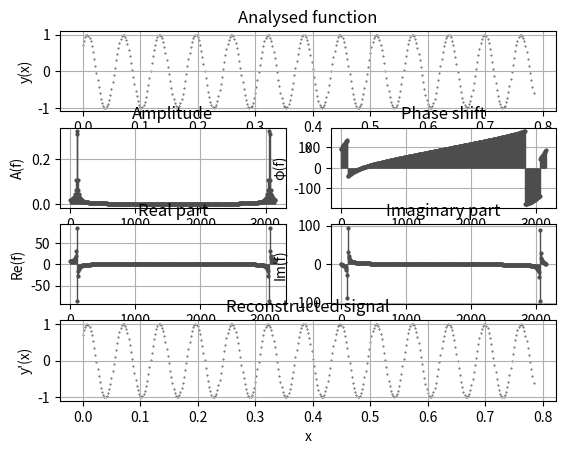

Write the Python code that produced this figure.
import matplotlib.pyplot as plt
import numpy as np
from numpy import sin, cos, pi


def dft(x: np.ndarray, y: np.ndarray):
    """
    Perform a Discrete Fourier Transform on a y(x) function.
    """
    # Number of samples
    N = len(x)

    # Frequency resolution (sampling frequency reciprocal)
    df = 1 / x[-1] * 2*pi

    # Frequency domain
    f = np.linspace(0, N * df, N)

    results = {
        'f': f,
        're': np.array([]),
        'im': np.array([])
    }
    for k in range(N):
        re = 0
        im = 0
        for n in range(N):
            re += y[n]*cos(2*pi/N*k*n)
            im += y[n]*sin(2*pi/N*k*n)
        results['re'] = np.append(results['re'], re)
        results['im'] = np.append(results['im'], im)

    return results


def ift(dft: dict):
    # Extract frequency, real, and imaginary part
    f, re, im = dft.values()

    # Number of samples
    N = len(f)

    # Original function's domain resolution
    dx = 1 / f[-1]

    # Original function domain
    x = np.linspace(0, N * dx, N)

    results = {
        'x': x,
        're': np.array([]),
        'im': np.array([])
    }

    for n in range(N):
        re_i = 0
        im_i = 0
        for k in range(N):
            re_i += re[k]*cos(2*pi/N*k*n) + im[k]*sin(2*pi/N*k*n)
            im_i += re[k]*sin(2*pi/N*k*n) - im[k]*cos(2*pi/N*k*n)
        results['re'] = np.append(results['re'], re_i/N)
        results['im'] = np.append(results['im'], re_i/N)

    return results


# Define a function to be analysed
def function(x):
    # return sin(2*x) + 2*cos(5*x) + cos(20*x + 1.71) + sin(110*x -1.71) + 1.5*cos(50*x)
    # return 2*sin(2*x - pi/4) + 2*cos(5*x) + 3*cos(20*x) + 4*sin(110*x) + 0.2*cos(50*x)
    # return 2*sin(50*x - pi/4)
    return sin(100*x + pi/4)


# Main function
def main():
    # # # # # # # # # # # # # # # # # # # # # # # # # # # # # # # # # # # # # # # # # # # # # # # # # # # # # # # # # #
    # # # # # # # # # # # # # # # # # # # # # # # # #   S E T   U P   # # # # # # # # # # # # # # # # # # # # # # # # #
    # Sampling frequency (number of samples per unit)
    f_s = 500

    # Function interval
    x_end = pi/4

    # # # # # # # # # # # # # # # # # # # # # # # # # # # # # # # # # # # # # # # # # # # # # # # # # # # # # # # # # #

    # Function domain increment
    dx = 1/f_s

    # Generate a domain
    x = np.arange(0, x_end, dx)

    # Generate a function
    y = np.array([function(x) for x in x])

    # Compute Fourier transform
    dtft_dict = dft(x, y)

    # Compute inverse Fourier transform
    ift_dict = ift(dtft_dict)


    # # # # # # # # # # # # # # # # # # # # # # # # # # # # # # # # # # # # # # # # # # # # # # # # # # # # # # # # # #
    # # # # # # # # # # # # # # # # # # #   D A T A   P O S T P R O C E S S I N G   # # # # # # # # # # # # # # # # # #
    # Extract frequency, real and imaginary part, subsequently
    f, re, im = dtft_dict.values()

    # Compute each frequency magnitude
    amp = 1/len(f)*np.sqrt(re**2 + im**2)

    # Compute each frequency phase shift
    phi = np.arctan2(re, im)*180/pi

    # # # # # # # # # # # # # # # # # # # # # # # # # # # # # # # # # # # # # # # # # # # # # # # # # # # # # # # # # #
    # Extract real and imaginary part of original signal
    _, re_i, im_i = ift_dict.values()

    # # # # # # # # # # # # # # # # # # # # # # # # # # # # # # # # # # # # # # # # # # # # # # # # # # # # # # # # # #
    # # # # # # # # # # # # # # # # # # # # # # # # # #   P L O T   # # # # # # # # # # # # # # # # # # # # # # # # # #
    plot_data = {
        'xs': [x, f, f, f, f, x],
        'ys': [y, amp, phi, re, im, re_i],
        'plot_types': [plt.scatter, plt.stem, plt.stem, plt.stem, plt.stem, plt.scatter],
        'subplots': [411, 423, 424, 425, 426, 414],
        'titles': ['Analysed function', 'Amplitude', 'Phase shift', 'Real part', 'Imaginary part', 'Reconstructed signal'],
        'x_labels': ['x', 'f', 'f', 'f', 'f', 'x'],
        'y_labels': ['y(x)', 'A(f)', '\u03C6(f)', 'Re(f)', 'Im(f)', 'y\'(x)']
    }

    for i in range(len(plot_data['xs'])):
        plt.subplot(plot_data['subplots'][i])
        if i == 0 or i == len(plot_data['xs'])-1:
            plot_data['plot_types'][i](plot_data['xs'][i], plot_data['ys'][i], s=0.2, c='0.3')
        else:
            markerline, stemline, baseline = plot_data['plot_types'][i](plot_data['xs'][i], plot_data['ys'][i], linefmt='0.3', markerfmt='o')
            markerline.set_markerfacecolor('0.3')
            markerline.set_markeredgecolor('0.3')
            baseline.set_color('none')
            stem_linewidth = 1
            stem_markersize = 2
            plt.setp(stemline, linewidth=stem_linewidth)
            plt.setp(markerline, markersize=stem_markersize)
        plt.title(plot_data['titles'][i])
        plt.xlabel(plot_data['x_labels'][i])
        plt.ylabel(plot_data['y_labels'][i])
        plt.grid()

    plt.show()


if __name__ == '__main__':
    main()
